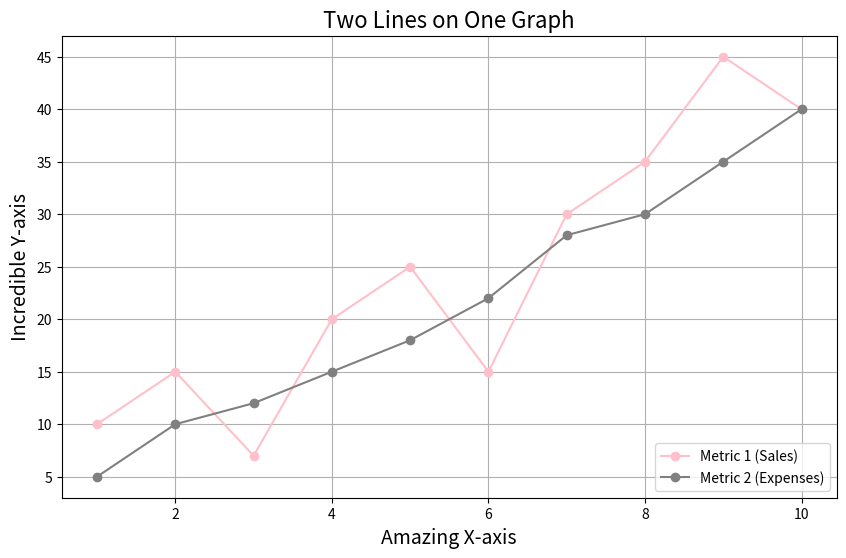

Write the Python code that produced this figure.
import matplotlib.pyplot as plt

# Define the lists
x = [1, 2, 3, 4, 5, 6, 7, 8, 9, 10]
y1 = [10, 15, 7, 20, 25, 15, 30, 35, 45, 40]  
y2 = [5, 10, 12, 15, 18, 22, 28, 30, 35, 40]  

# Create the plot
plt.figure(figsize=(10, 6))

# Plot y1 vs x
plt.plot(x, y1, color='pink', marker='o', label='Metric 1 (Sales)')

# Plot y2 vs x
plt.plot(x, y2, color='gray', marker='o', label='Metric 2 (Expenses)')

# Adding title and labels
plt.title("Two Lines on One Graph", fontsize=16)
plt.xlabel("Amazing X-axis", fontsize=14)
plt.ylabel("Incredible Y-axis", fontsize=14)

# Adding legend in the lower right
plt.legend(loc='lower right')

# Display the plot
plt.grid()  # Optional: add grid for better visibility
plt.show()

